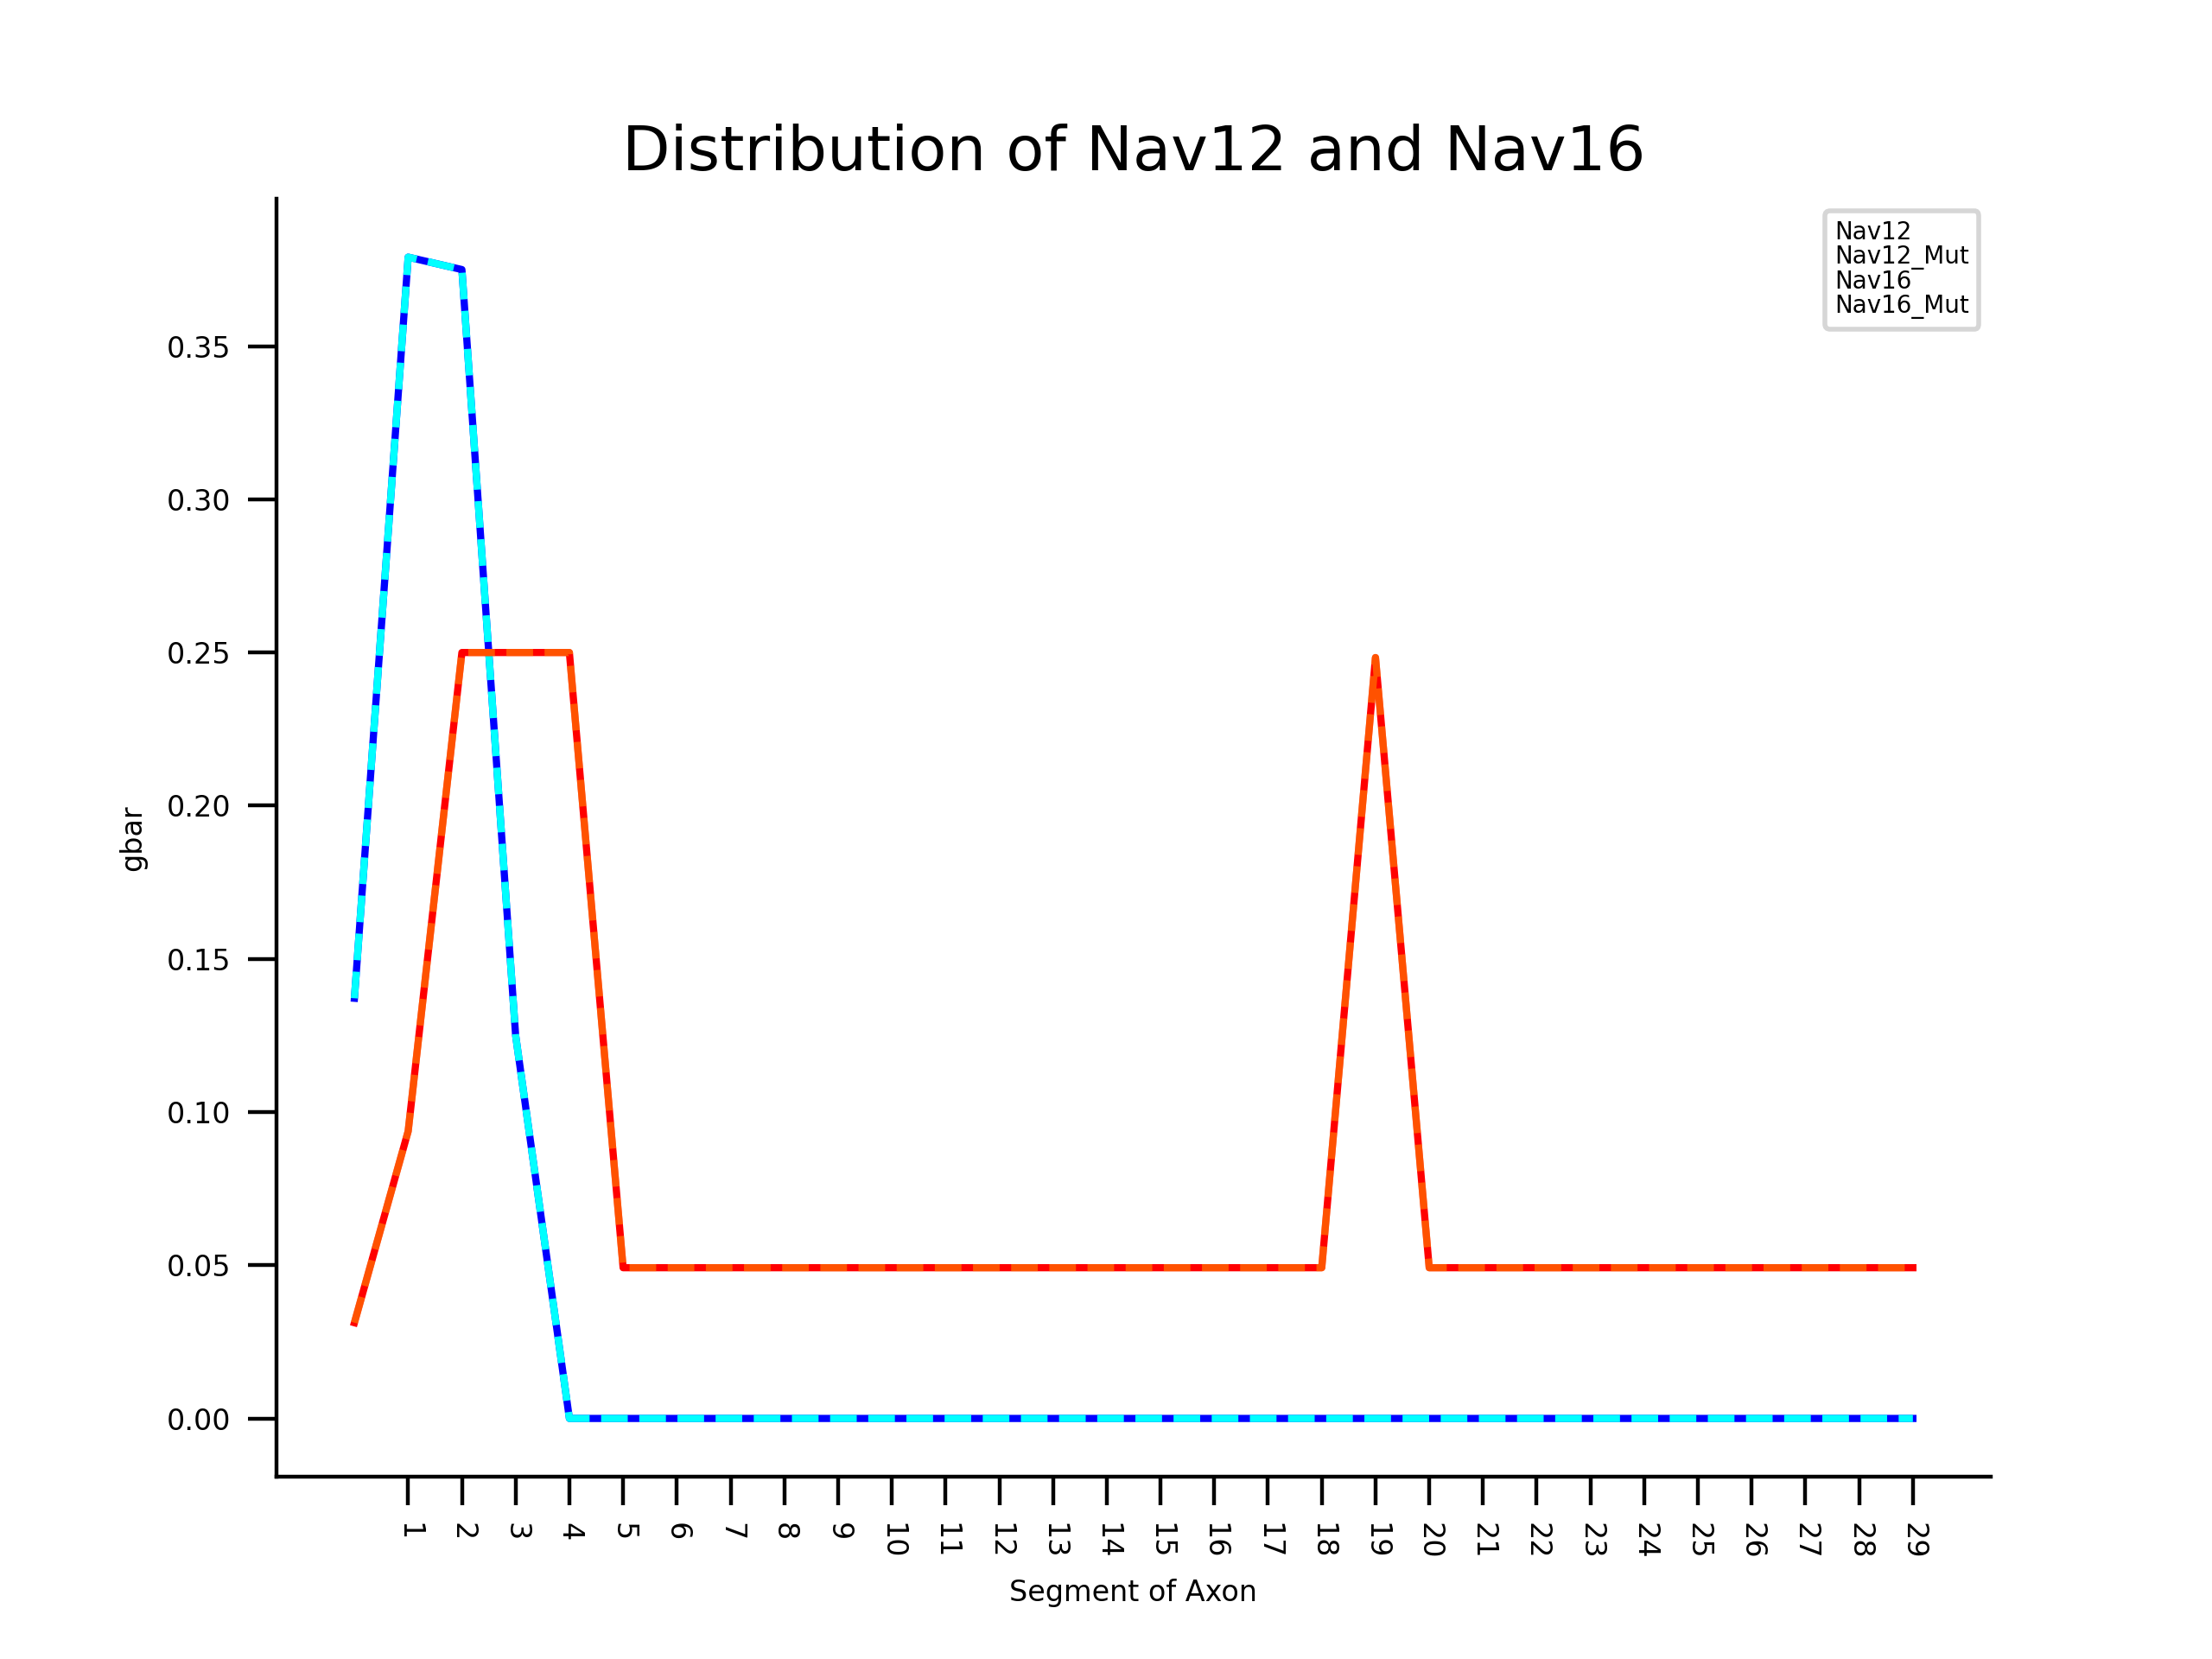

The file beside this chart, header and first rows:
, Distance, na12, na12mut, na16, na16mut, sections
, 0, 0, 0, 0, 0, 0
0, 0.02632, 0.1371, 0.1371, 0.03125, 0.03125, h.distance.cADpyr232_L5_TTPC1_0fb1ca4724…
1, 0.07895, 0.379, 0.379, 0.09375, 0.09375, h.distance.cADpyr232_L5_TTPC1_0fb1ca4724…
2, 0.1316, 0.375, 0.375, 0.25, 0.25, h.distance.cADpyr232_L5_TTPC1_0fb1ca4724…
3, 0.1842, 0.125, 0.125, 0.25, 0.25, h.distance.cADpyr232_L5_TTPC1_0fb1ca4724…
4, 0.2368, 0.0, 0.0, 0.25, 0.25, h.distance.cADpyr232_L5_TTPC1_0fb1ca4724…
5, 0.2895, 0.0, 0.0, 0.0492, 0.0492, h.distance.cADpyr232_L5_TTPC1_0fb1ca4724…
6, 0.3421, 0.0, 0.0, 0.0492, 0.0492, h.distance.cADpyr232_L5_TTPC1_0fb1ca4724…
7, 0.3947, 0.0, 0.0, 0.0492, 0.0492, h.distance.cADpyr232_L5_TTPC1_0fb1ca4724…
8, 0.4474, 0.0, 0.0, 0.0492, 0.0492, h.distance.cADpyr232_L5_TTPC1_0fb1ca4724…
9, 0.5, 0.0, 0.0, 0.0492, 0.0492, h.distance.cADpyr232_L5_TTPC1_0fb1ca4724…
10, 0.5526, 0.0, 0.0, 0.0492, 0.0492, h.distance.cADpyr232_L5_TTPC1_0fb1ca4724…
11, 0.6053, 0.0, 0.0, 0.0492, 0.0492, h.distance.cADpyr232_L5_TTPC1_0fb1ca4724…
12, 0.6579, 0.0, 0.0, 0.0492, 0.0492, h.distance.cADpyr232_L5_TTPC1_0fb1ca4724…
13, 0.7105, 0.0, 0.0, 0.0492, 0.0492, h.distance.cADpyr232_L5_TTPC1_0fb1ca4724…
14, 0.7632, 0.0, 0.0, 0.0492, 0.0492, h.distance.cADpyr232_L5_TTPC1_0fb1ca4724…
15, 0.8158, 0.0, 0.0, 0.0492, 0.0492, h.distance.cADpyr232_L5_TTPC1_0fb1ca4724…
16, 0.8684, 0.0, 0.0, 0.0492, 0.0492, h.distance.cADpyr232_L5_TTPC1_0fb1ca4724…
17, 0.9211, 0.0, 0.0, 0.0492, 0.0492, h.distance.cADpyr232_L5_TTPC1_0fb1ca4724…
18, 0.9737, 0.0, 0.0, 0.0492, 0.0492, h.distance.cADpyr232_L5_TTPC1_0fb1ca4724…
19, 0.04545, 0.0, 0.0, 0.2484, 0.2484, h.distance.cADpyr232_L5_TTPC1_0fb1ca4724…
20, 0.1364, 0.0, 0.0, 0.0492, 0.0492, h.distance.cADpyr232_L5_TTPC1_0fb1ca4724…
21, 0.2273, 0.0, 0.0, 0.0492, 0.0492, h.distance.cADpyr232_L5_TTPC1_0fb1ca4724…
22, 0.3182, 0.0, 0.0, 0.0492, 0.0492, h.distance.cADpyr232_L5_TTPC1_0fb1ca4724…
23, 0.4091, 0.0, 0.0, 0.0492, 0.0492, h.distance.cADpyr232_L5_TTPC1_0fb1ca4724…
24, 0.5, 0.0, 0.0, 0.0492, 0.0492, h.distance.cADpyr232_L5_TTPC1_0fb1ca4724…
25, 0.5909, 0.0, 0.0, 0.0492, 0.0492, h.distance.cADpyr232_L5_TTPC1_0fb1ca4724…
26, 0.6818, 0.0, 0.0, 0.0492, 0.0492, h.distance.cADpyr232_L5_TTPC1_0fb1ca4724…
27, 0.7727, 0.0, 0.0, 0.0492, 0.0492, h.distance.cADpyr232_L5_TTPC1_0fb1ca4724…
28, 0.8636, 0.0, 0.0, 0.0492, 0.0492, h.distance.cADpyr232_L5_TTPC1_0fb1ca4724…
29, 0.9545, 0.0, 0.0, 0.0492, 0.0492, h.distance.cADpyr232_L5_TTPC1_0fb1ca4724…
